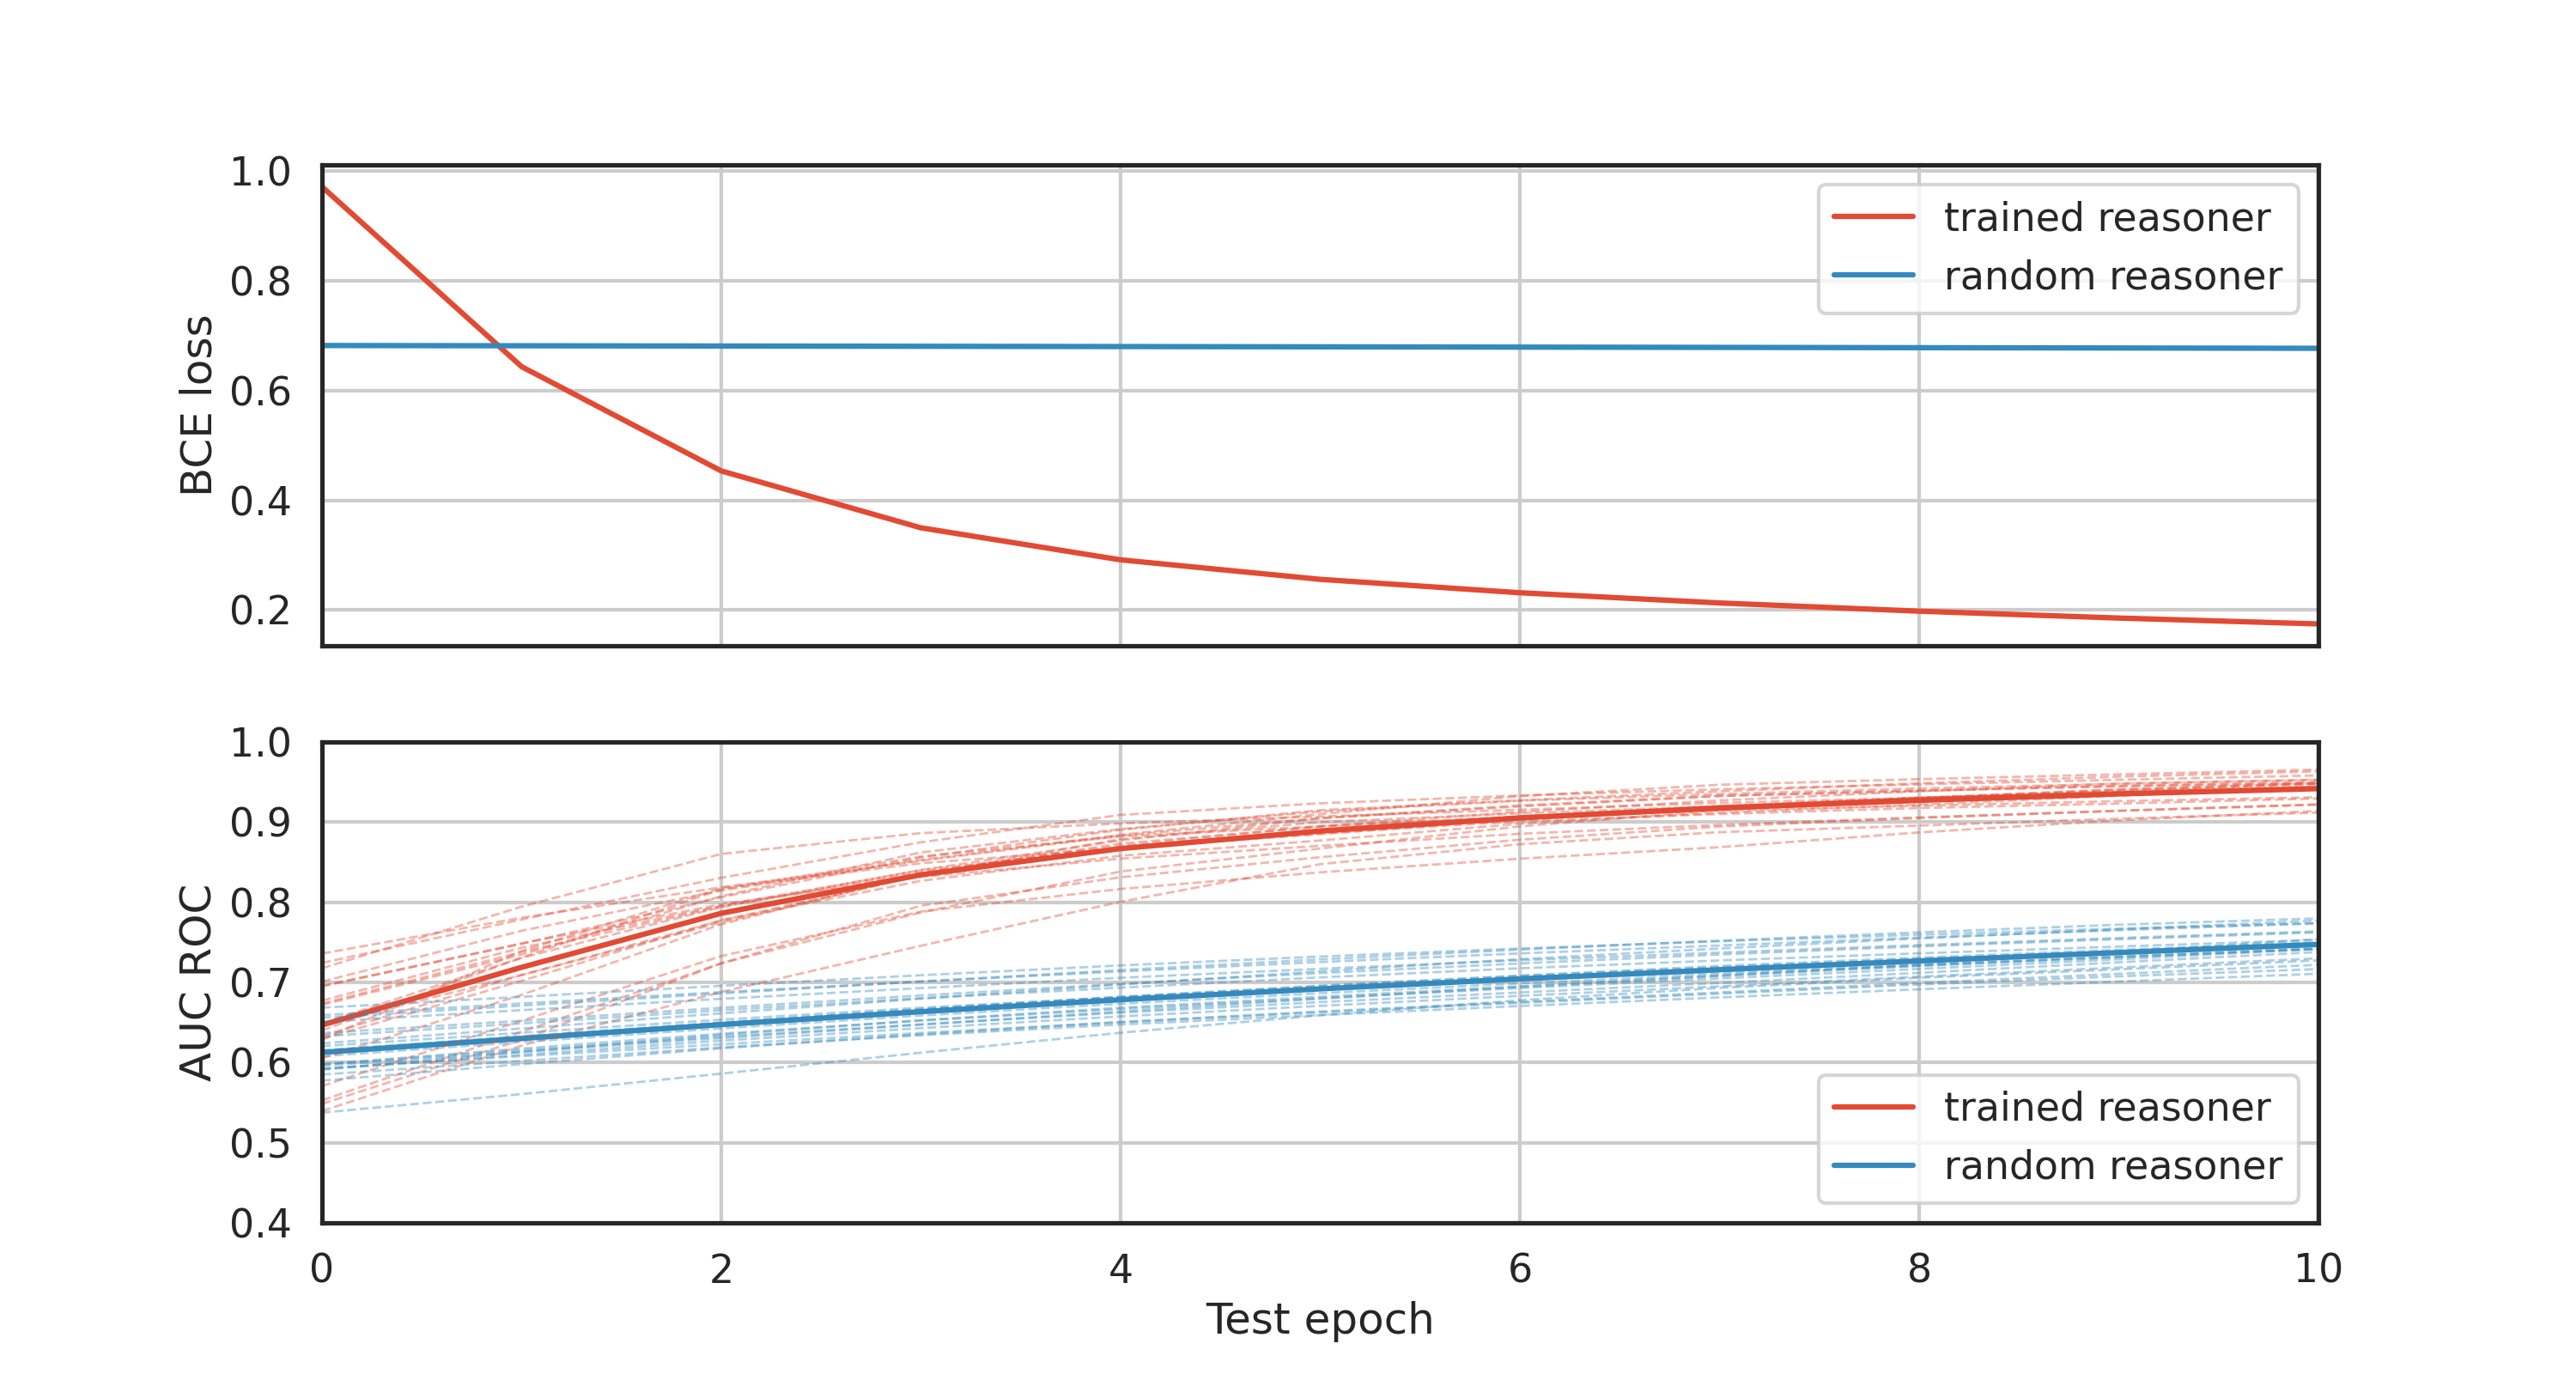

The file beside this chart, header and first rows:
epoch, batch, val_loss, acc, f1, prec, recall, roc_auc, pr_auc, run, elapsed
0, 1250, 0.9713, 0.733, 0.4116, 0.3951, 0.4295, 0.649, 0.4698, trained reasoner, 10.69
1, 2500, 0.6435, 0.7972, 0.4957, 0.5394, 0.4585, 0.7204, 0.5605, trained reasoner, 22.69
2, 3750, 0.4535, 0.847, 0.5915, 0.7053, 0.5093, 0.788, 0.6665, trained reasoner, 22.83
3, 5000, 0.3499, 0.8821, 0.6788, 0.8331, 0.5727, 0.8361, 0.7541, trained reasoner, 22.73
4, 6250, 0.2916, 0.9045, 0.7393, 0.9095, 0.6228, 0.8684, 0.8123, trained reasoner, 22.76
5, 7500, 0.2561, 0.919, 0.7813, 0.9461, 0.6655, 0.89, 0.8481, trained reasoner, 22.79
6, 8750, 0.2316, 0.9299, 0.813, 0.9673, 0.7011, 0.9062, 0.8723, trained reasoner, 22.8
7, 10000, 0.213, 0.9373, 0.8352, 0.9745, 0.7307, 0.9185, 0.8899, trained reasoner, 22.8
8, 11250, 0.198, 0.9432, 0.8524, 0.9793, 0.7547, 0.9281, 0.9029, trained reasoner, 22.87
9, 12500, 0.1855, 0.9472, 0.8643, 0.9796, 0.7733, 0.9361, 0.9135, trained reasoner, 22.78
10, 13750, 0.1748, 0.9505, 0.8738, 0.9793, 0.7888, 0.9427, 0.9222, trained reasoner, 22.87
0, 1250, 0.682, 0.7884, 0.05747, 0.9149, 0.02967, 0.6128, 0.3234, random reasoner, 10.55
1, 2500, 0.6816, 0.7887, 0.0586, 0.9393, 0.03024, 0.6304, 0.3376, random reasoner, 22.62
2, 3750, 0.6811, 0.7892, 0.06143, 0.9517, 0.03174, 0.6479, 0.3532, random reasoner, 22.72
3, 5000, 0.6806, 0.7894, 0.0636, 0.9597, 0.03289, 0.6642, 0.3698, random reasoner, 22.62
4, 6250, 0.6801, 0.7898, 0.0662, 0.9707, 0.03427, 0.6791, 0.3871, random reasoner, 22.82
5, 7500, 0.6796, 0.7902, 0.06922, 0.9781, 0.03588, 0.6926, 0.4049, random reasoner, 22.82
6, 8750, 0.6791, 0.7905, 0.07178, 0.9789, 0.03726, 0.7049, 0.4233, random reasoner, 22.88
7, 10000, 0.6786, 0.7909, 0.07498, 0.9769, 0.03898, 0.7163, 0.4421, random reasoner, 22.82
8, 11250, 0.6781, 0.7912, 0.07795, 0.9778, 0.04059, 0.7272, 0.4617, random reasoner, 22.85
9, 12500, 0.6775, 0.7915, 0.08049, 0.9786, 0.04197, 0.7377, 0.4815, random reasoner, 22.84
10, 13750, 0.6769, 0.7919, 0.08386, 0.9744, 0.04381, 0.7478, 0.5018, random reasoner, 22.99
